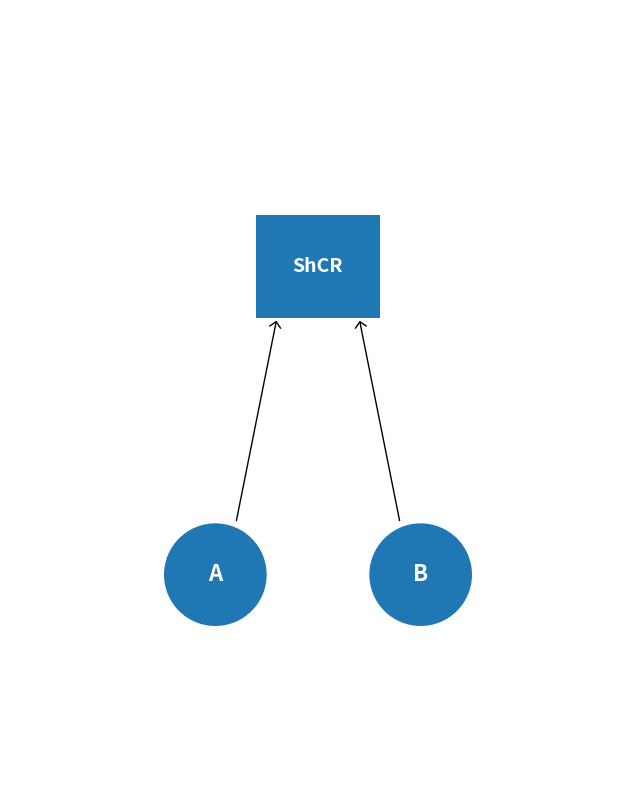

This chart was generated by the following Python code:
import matplotlib.pyplot as plt
import matplotlib.patches as mpatches
from matplotlib.patches import FancyArrowPatch

# Create figure
fig, ax = plt.subplots(figsize=(10, 8))

# Define positions for two hospitals and ShCR hub
hospital1_pos = (2, 2)
hospital2_pos = (4, 2)
shcr_pos = (3, 5)  # ShCR positioned above and centered

# Draw hospital nodes (inner circles)
hospital1 = plt.Circle(hospital1_pos, 0.5, linewidth=2, zorder=3)
hospital2 = plt.Circle(hospital2_pos, 0.5, linewidth=2, zorder=3)
ax.add_patch(hospital1)
ax.add_patch(hospital2)

# Draw ShCR hub (square to distinguish it from hospitals)
shcr_square = mpatches.Rectangle((shcr_pos[0]-0.6, shcr_pos[1]-0.5), 1.2, 1, 
                                   linewidth=3, zorder=3)
ax.add_patch(shcr_square)

# Add hospital labels
ax.text(hospital1_pos[0], hospital1_pos[1], 'A', color='white', 
        fontsize=16, fontweight='bold', ha='center', va='center', zorder=4)
ax.text(hospital2_pos[0], hospital2_pos[1], 'B', color='white', 
        fontsize=16, fontweight='bold', ha='center', va='center', zorder=4)

# Add ShCR label
ax.text(shcr_pos[0], shcr_pos[1], 'ShCR', color='white', 
        fontsize=14, fontweight='bold', ha='center', va='center', zorder=4)

# Draw arrows from hospitals to ShCR (hospitals write to ShCR)
# Hospital A to ShCR
arrow_a_to_shcr = FancyArrowPatch(
    (hospital1_pos[0] + 0.2, hospital1_pos[1] + 0.5),  # Start from hospital A
    (shcr_pos[0] - 0.4, shcr_pos[1] - 0.5),  # End at ShCR
    arrowstyle='->,head_width=4,head_length=4',
    color='black',
    linewidth=1,
    zorder=2
)
ax.add_patch(arrow_a_to_shcr)

# Hospital B to ShCR
arrow_b_to_shcr = FancyArrowPatch(
    (hospital2_pos[0] - 0.2, hospital2_pos[1] + 0.5),  # Start from hospital B
    (shcr_pos[0] + 0.4, shcr_pos[1] - 0.5),  # End at ShCR
    arrowstyle='->,head_width=4,head_length=4',
    color='black',
    linewidth=1,
    zorder=2
)
ax.add_patch(arrow_b_to_shcr)



# Set axis properties
ax.set_xlim(0, 6)
ax.set_ylim(0, 7.5)
ax.set_aspect('equal')
ax.axis('off')


plt.tight_layout()
plt.savefig('hospital_shcr_network.png', dpi=300, bbox_inches='tight', facecolor='white')
plt.show()

print("Image saved as 'hospital_shcr_network.png'")